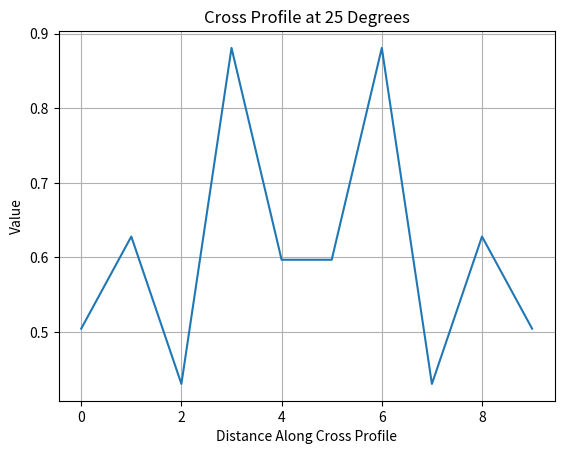

Reproduce this figure in Python.

import numpy as np
import matplotlib.pyplot as plt

# Create a 100x100 array
array = np.random.rand(100, 100)

# Function to extract the cross profile
def extract_cross_profile(array, center, angle, length):
    rows, cols = array.shape
    y, x = center
    angle_rad = np.deg2rad(angle)

    # Calculate the line endpoints
    dy = np.sin(angle_rad) * length
    dx = np.cos(angle_rad) * length

    # Create lists to hold the cross profile points
    points = []

    for d in range(-length, length + 1):
        # Calculate coordinates along the line
        new_x1 = int(x + dx * d)
        new_y1 = int(y + dy * d)
        new_x2 = int(x - dx * d)
        new_y2 = int(y - dy * d)

        # Check bounds and append points to profile
        if 0 <= new_x1 < cols and 0 <= new_y1 < rows:
            points.append(array[new_y1, new_x1])
        if 0 <= new_x2 < cols and 0 <= new_y2 < rows:
            points.append(array[new_y2, new_x2])

    return np.array(points)

# Extract cross profile
center = (50, 50)
angle = 25
length = 25  # Length of the cross profile
cross_profile = extract_cross_profile(array, center, angle, length)

# Plot the results
plt.plot(cross_profile)
plt.title("Cross Profile at 25 Degrees")
plt.xlabel("Distance Along Cross Profile")
plt.ylabel("Value")
plt.grid()
plt.show()
